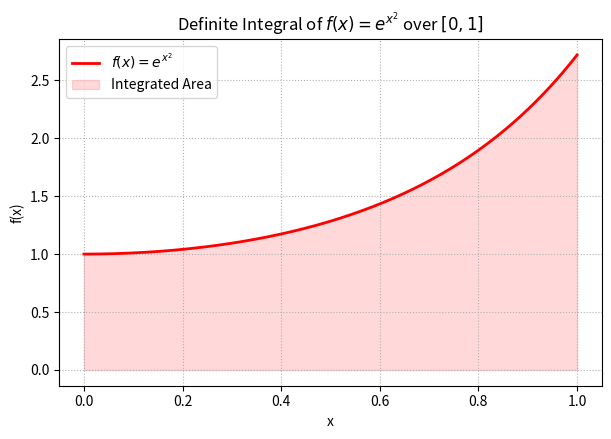

Source code (Python):
import numpy as np
from scipy.integrate import trapezoid, simpson, quad
import matplotlib.pyplot as plt

# 1. Define the target mathematical function: f(x) = e^(x^2)
def f(x):
    return np.exp(x**2)

# Define integration limits [a, b]
a, b = 0, 1

# Generate an evenly spaced grid of N points for Simpson and Trapezoid
N = 1001  # Odd number of points ensures an even number of subintervals for Simpson
x_grid = np.linspace(a, b, N)
y_grid = f(x_grid)


# Part A: Trapezoidal and Simpson's Rule

trap_result = trapezoid(y_grid, x_grid)
simp_result = simpson(y_grid, x=x_grid)


# Part B: Gaussian Quadrature (High Precision Reference)

# scipy.integrate.quad uses the technique from the Fortran QUADPACK library (Gaussian Quadrature)
gauss_result, estimated_error = quad(f, a, b)


# Print Comparative Results

print("=== Numerical Integration Results for f(x) = e^(x^2) over [0, 1] ===")
print(f"1. Trapezoidal Rule  : {trap_result:.10f}")
print(f"2. Simpson's Rule    : {simp_result:.10f}")
print(f"3. Gaussian Quad     : {gauss_result:.10f}  (Absolute Error Margin: {estimated_error:.2e})")

# Calculate deviations relative to Gaussian Quadrature
print("\n=== Error Analysis (Compared to Gaussian Quadrature) ===")
print(f"Trapezoid Absolute Error : {abs(gauss_result - trap_result):.2e}")
print(f"Simpson Absolute Error   : {abs(gauss_result - simp_result):.2e}")


# Bonus Visual for Report: Shaded Area Under Curve

plt.figure(figsize=(7, 4.5), dpi=120)
plt.plot(x_grid, y_grid, 'r-', linewidth=2, label=r'$f(x) = e^{x^2}$')
plt.fill_between(x_grid, y_grid, color='red', alpha=0.15, label='Integrated Area')
plt.title(r'Definite Integral of $f(x) = e^{x^2}$ over $[0, 1]$')
plt.xlabel('x')
plt.ylabel('f(x)')
plt.legend(loc='upper left')
plt.grid(True, linestyle=':')
plt.savefig('part3_integral_area.png', dpi=300)
plt.close()
